Image classification data set "preprocessed_cats_dogs_images" (JaideepPalit/bits-mtech-mlops-assignment-2 on GitHub). Class labels (2): cat, dog.

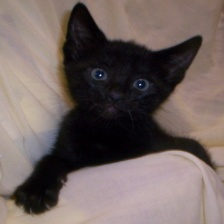
Label: cat

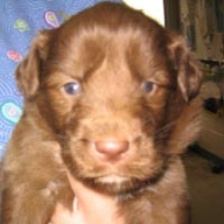
Label: dog

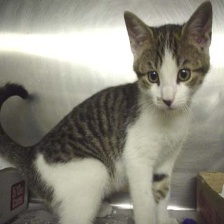
Label: cat

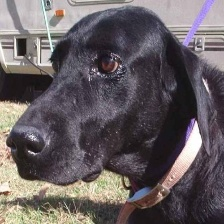
Label: dog

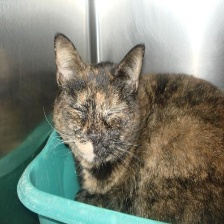
Label: cat

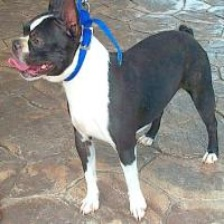
Label: dog
